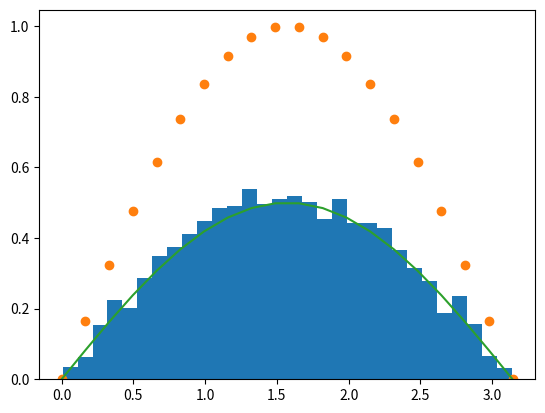

This chart was generated by the following Python code:
"""
Write a program to explore the properties of a few elementary Particles.
The program must contain a Base class Particle and two Child classes,
Proton and Alpha, that inherit from it
"""

from matplotlib import pyplot as plt
import numpy as np
from scipy.interpolate import InterpolatedUnivariateSpline
import random

class ProbabilityDensityFunction(InterpolatedUnivariateSpline):
    """This ProbabilityDensityFunction class is capable of throwing
    preudo-random number with an arbitrary distribution.
    """
    def __init__(self, x, y, a):
        """the signature of the constructor should be __init__(self, x, y), where
        x and y are two numpy arrays sampling the pdf on a grid of values
        """
        self.xarray = x
        self.yarray = y
        self.xmin = np.min(x)
        self.xmax = np.max(x)
        self.order = a
        super().__init__(x, y)
        self = InterpolatedUnivariateSpline(self.xarray, self.yarray, k=self.order)


    def normalization(self):
        """
        """
        I = self.integral(self.xmin, self.xmax)
        return ProbabilityDensityFunction(self.xarray, self.yarray / I, self.order)


    def probcontent(self, start, finish):
        """
        """
        I = self.integral(start, finish)
        return I


    def numbergen(self):
        """
        """
        q = np.zeros(len(self.xarray))
        for i in range(len(self.xarray)):
            q[i] = self.integral(self.xmin, x[i])
        new = InterpolatedUnivariateSpline(q, x, k=self.order)
        q = random.uniform(min(q), max(q))
        return new(q)


if __name__ == '__main__':
    x = np.linspace(0., np.pi, 20)
    y = np.sin(x)
    f = ProbabilityDensityFunction(x, y, 3)
    g = f.normalization()
    I = g.probcontent(0.2, 0.4)
    value = np.zeros(10000)
    for i in range(10000):
        value[i] = g.numbergen()
    plt.hist(value, bins=30, weights=np.full(len(value), 1/1000))
    plt.plot(x, y, 'o')
    plt.plot(x, g(x))
    plt.show()
